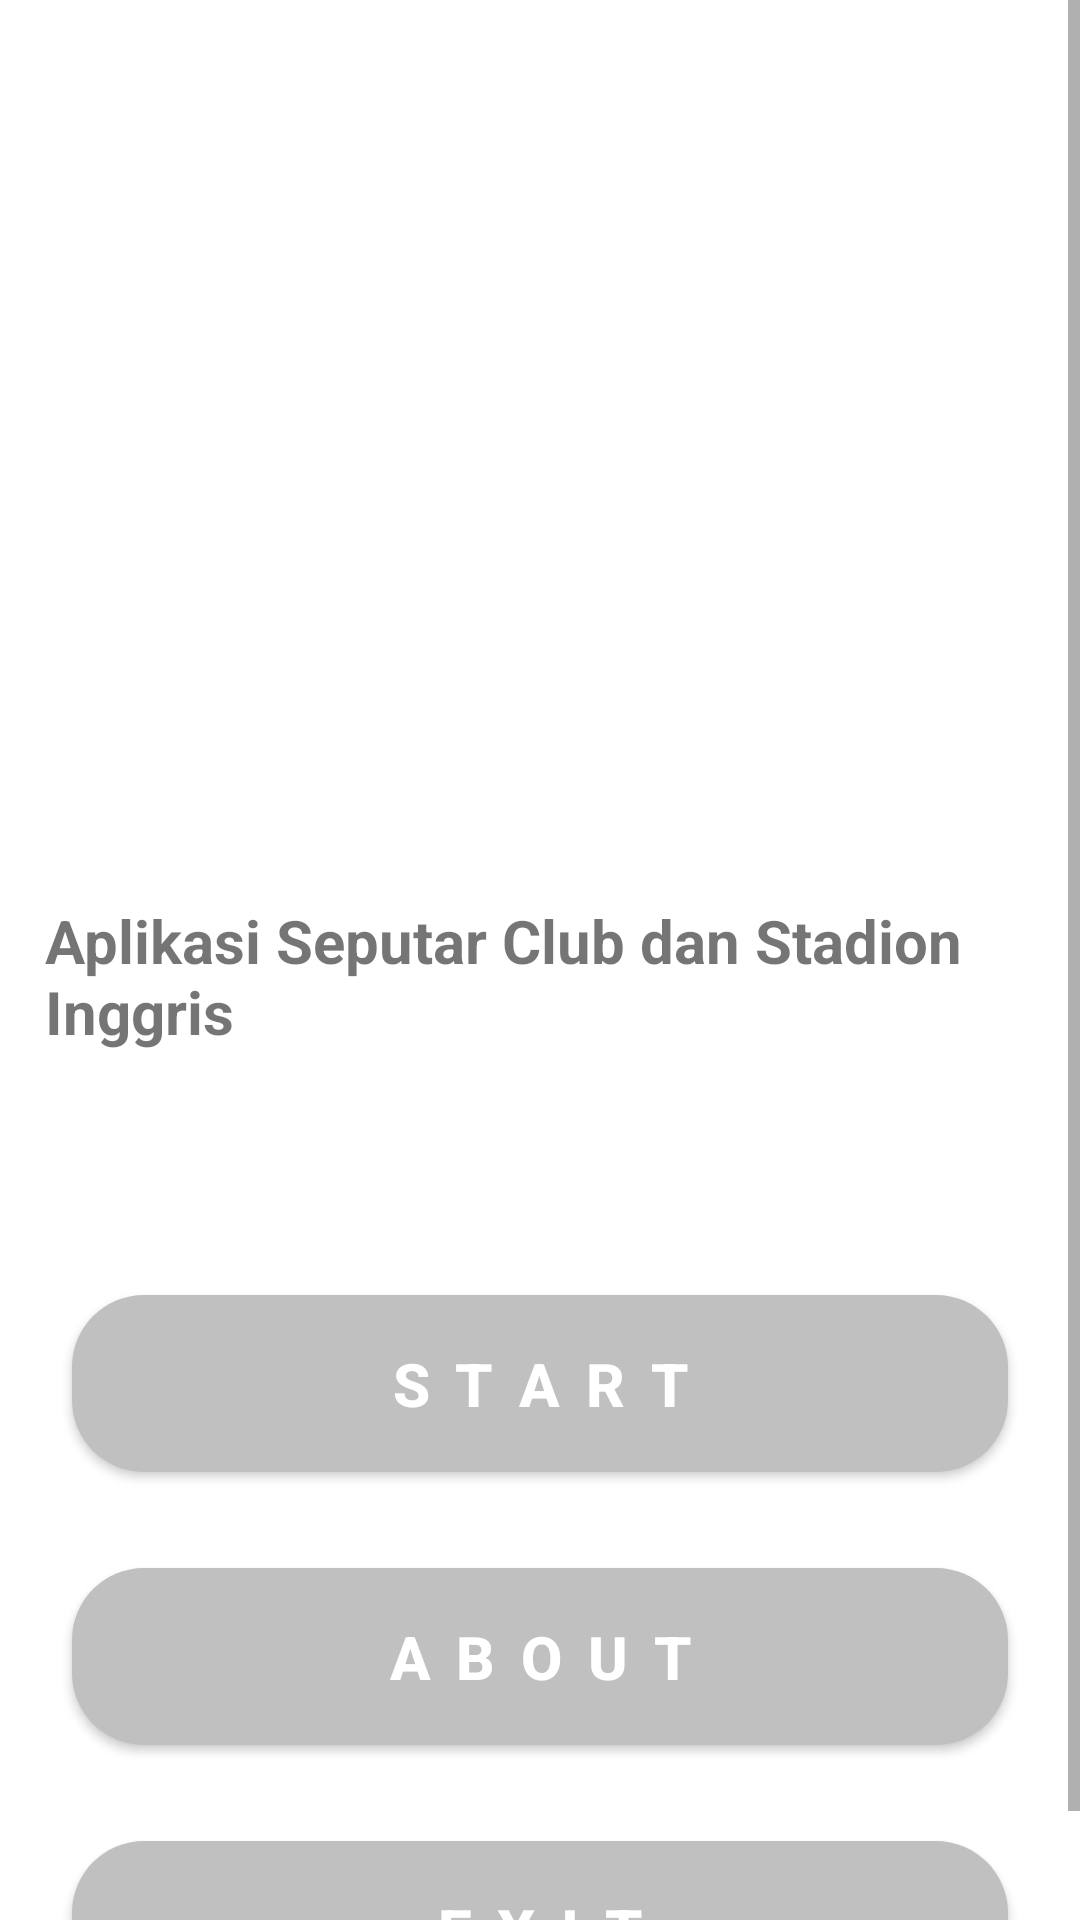

This screen was rendered from an Android layout file. Write that file and the resources it references.
<!-- AndroidManifest.xml: application theme Theme.ClubLigaInggris -->
<!-- res/layout/activity_main.xml -->
<?xml version="1.0" encoding="utf-8"?>
<androidx.constraintlayout.widget.ConstraintLayout xmlns:android="http://schemas.android.com/apk/res/android"
    xmlns:app="http://schemas.android.com/apk/res-auto"
    xmlns:tools="http://schemas.android.com/tools"
    android:layout_width="match_parent"
    android:layout_height="match_parent"
    tools:context=".activity.MainActivity">

    <ScrollView
        android:layout_width="match_parent"
        android:layout_height="wrap_content"
        app:layout_constraintStart_toStartOf="parent"
        app:layout_constraintTop_toTopOf="parent">

        <androidx.constraintlayout.widget.ConstraintLayout
            android:layout_width="match_parent"
            android:layout_height="wrap_content"
            android:orientation="vertical"
            app:layout_constraintStart_toStartOf="parent"
            app:layout_constraintTop_toTopOf="parent">

            <ImageView
                android:id="@+id/iv_logo"
                android:layout_width="match_parent"
                android:layout_height="300dp"
                android:src="@drawable/logo"
                app:layout_constraintEnd_toEndOf="parent"
                app:layout_constraintStart_toStartOf="parent"
                app:layout_constraintTop_toTopOf="parent" />

            <TextView
                android:id="@+id/tv_sub"
                android:layout_width="match_parent"
                android:layout_height="wrap_content"
                android:layout_marginStart="15dp"
                android:text="Aplikasi Seputar Club dan Stadion Inggris"
                android:textSize="20sp"
                android:textStyle="bold"
                app:layout_constraintEnd_toEndOf="parent"
                app:layout_constraintStart_toStartOf="parent"
                app:layout_constraintTop_toBottomOf="@id/iv_logo" />

            <com.google.android.material.button.MaterialButton
                android:id="@+id/btn_start"
                android:layout_width="match_parent"
                android:layout_height="wrap_content"
                android:layout_marginHorizontal="24dp"
                android:layout_marginTop="75dp"
                android:padding="16dp"
                android:text="S T A R T"
                android:textSize="20sp"
                android:textStyle="bold"
                app:cornerRadius="24dp"
                app:layout_constraintTop_toBottomOf="@id/tv_sub" />

            <com.google.android.material.button.MaterialButton
                android:id="@+id/btn_about"
                android:layout_width="match_parent"
                android:layout_height="wrap_content"
                android:layout_marginHorizontal="24dp"
                android:layout_marginTop="20dp"
                android:padding="16dp"
                android:text="A B O U T"
                android:textSize="20sp"
                android:textStyle="bold"
                app:cornerRadius="24dp"
                app:layout_constraintTop_toBottomOf="@id/btn_start" />

            <com.google.android.material.button.MaterialButton
                android:id="@+id/btn_exit"
                android:layout_width="match_parent"
                android:layout_height="wrap_content"
                android:layout_marginHorizontal="24dp"
                android:layout_marginTop="20dp"
                android:padding="16dp"
                android:text="E X I T"
                android:textSize="20sp"
                android:textStyle="bold"
                app:cornerRadius="24dp"
                app:layout_constraintTop_toBottomOf="@id/btn_about" />

        </androidx.constraintlayout.widget.ConstraintLayout>

    </ScrollView>

</androidx.constraintlayout.widget.ConstraintLayout>
<!-- resources referenced by this layout -->
<resources>
  <style name="Theme.ClubLigaInggris" parent="Theme.MaterialComponents.DayNight.DarkActionBar">
          
          <item name="colorPrimary">#C0C0C0</item>
          <item name="colorPrimaryVariant">#757575</item>
          <item name="colorOnPrimary">@color/white</item>
          
          <item name="colorSecondary">@color/teal_200</item>
          <item name="colorSecondaryVariant">@color/teal_700</item>
          <item name="colorOnSecondary">@color/black</item>
          
          <item name="android:statusBarColor">?attr/colorPrimaryVariant</item>
          
      </style>
  <!-- not gathered from this repository: default colours our renderer supplied (Android Studio template values) -->
  <color name="teal_200">#FF03DAC5</color>
  <color name="teal_700">#FF018786</color>
  <color name="black">#FF000000</color>
  <color name="white">#FFFFFFFF</color>
</resources>
